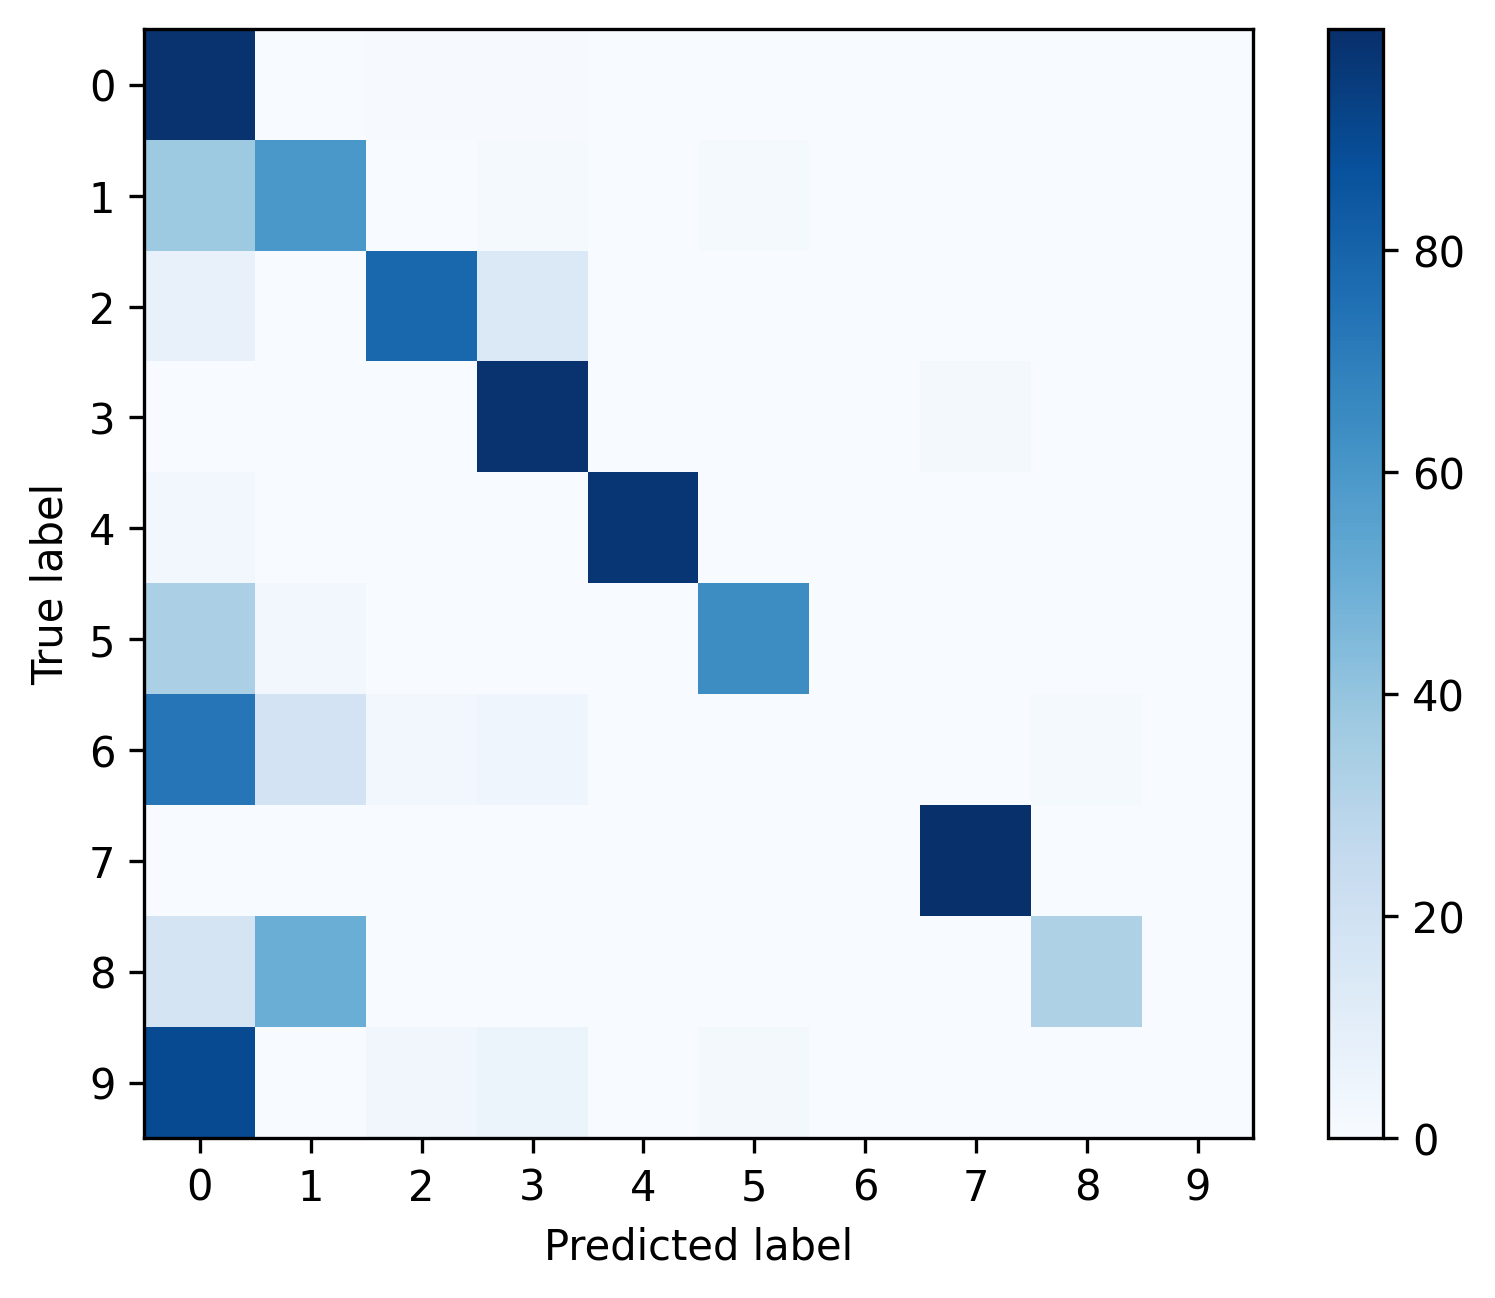

The file beside this chart, header and first rows:
, 0, 1, 2, 3, 4, 5, 6, 7, 8, 9
0, 0.9836, 0.002752, 0.005786, 0.005997, 0.0007761, 0.0001411, 0.0, 0.0007056, 0.0002117, 0.0
1, 0.3713, 0.5993, 0.003454, 0.01209, 0.0, 0.01382, 0.0, 0.0, 0.0, 0.0
2, 0.07445, 0.0, 0.7845, 0.139, 0.0, 0.0, 0.0, 0.002023, 0.0, 0.0
3, 0.0002103, 0.0, 0.0001052, 0.9837, 0.0, 0.0, 0.0, 0.01598, 0.0, 0.0
4, 0.025, 0.0, 0.0, 0.0, 0.975, 0.0, 0.0, 0.0, 0.0, 0.0
5, 0.332, 0.0249, 0.0, 0.0, 0.0, 0.6432, 0.0, 0.0, 0.0, 0.0
6, 0.7273, 0.1818, 0.0303, 0.04545, 0.0, 0.0, 0.0, 0.0, 0.01515, 0.0
7, 0.001183, 0.0, 0.0, 0.0, 0.0, 0.0, 0.0, 0.9988, 0.0, 0.0
8, 0.1786, 0.5, 0.0, 0.0, 0.0, 0.0, 0.0, 0.0, 0.3214, 0.0
9, 0.8947, 0.0, 0.03509, 0.05263, 0.0, 0.01754, 0.0, 0.0, 0.0, 0.0
